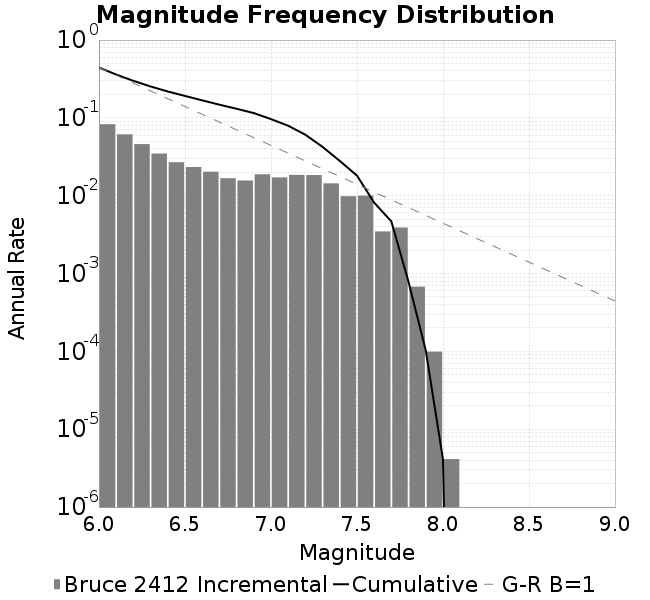

Source data for this figure (header and first rows):
Magnitude, Incremental Rate (1/yr), Cumulative Rate (1/yr)
6.0, 0.08283, 0.4436
6.1, 0.06144, 0.3608
6.2, 0.04604, 0.2993
6.3, 0.03481, 0.2533
6.4, 0.02694, 0.2185
6.5, 0.02336, 0.1915
6.6, 0.02032, 0.1682
6.7, 0.01678, 0.1479
6.8, 0.01569, 0.1311
6.9, 0.01884, 0.1154
7.0, 0.01718, 0.09654
7.1, 0.01852, 0.07937
7.2, 0.01842, 0.06085
7.3, 0.01441, 0.04243
7.4, 0.009848, 0.02802
7.5, 0.01002, 0.01817
7.6, 0.003474, 0.008154
7.7, 0.0039, 0.00468
7.8, 6.774728058249297E-4, 7.807460993958031E-4
7.9, 9.914236182803849E-5, 1.0327329357087342E-4
8.0, 4.130931742834937E-6, 4.130931742834937E-6
8.1, 0.0, 0.0
8.2, 0.0, 0.0
8.3, 0.0, 0.0
8.4, 0.0, 0.0
8.5, 0.0, 0.0
8.6, 0.0, 0.0
8.7, 0.0, 0.0
8.8, 0.0, 0.0
8.9, 0.0, 0.0
